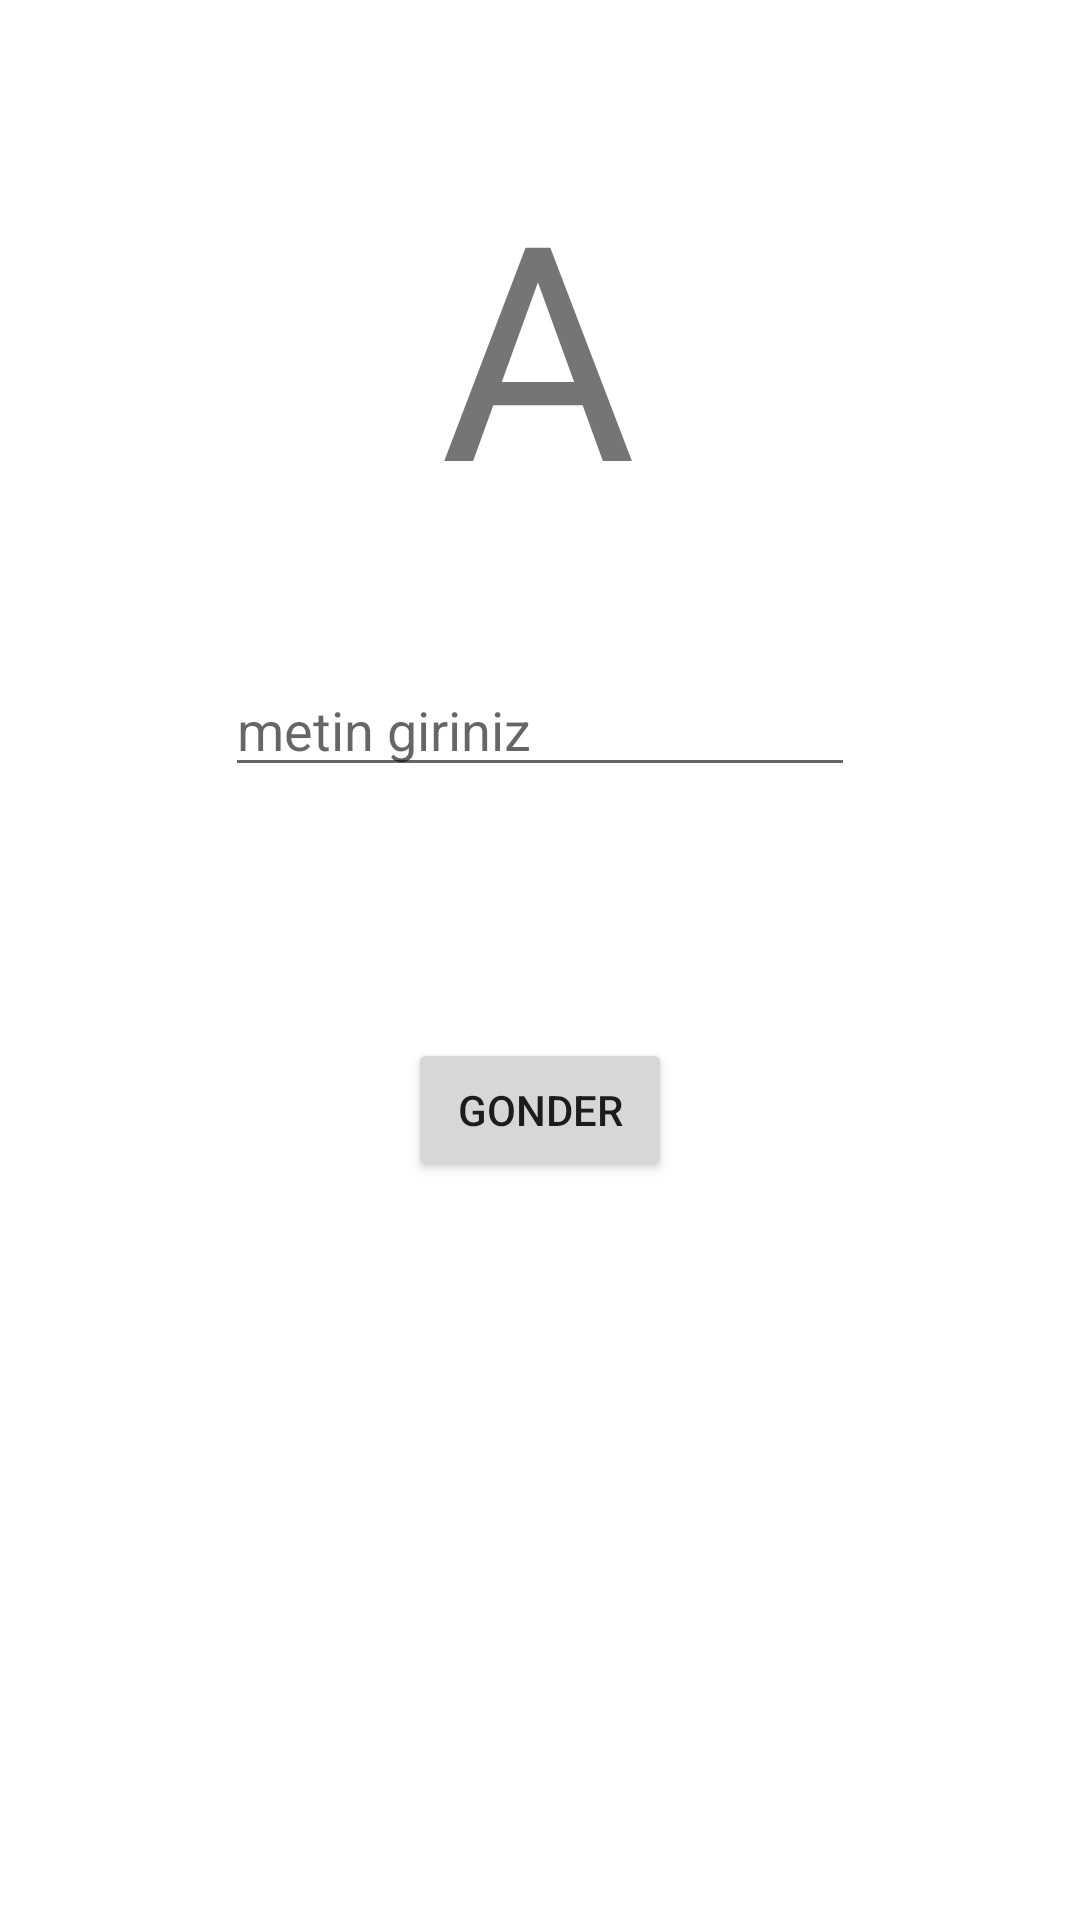

Here is an Android app screen rendered from its layout file. Give the layout XML and the strings, colors and styles it references.
<!-- AndroidManifest.xml: application theme Theme.VeriTransferi_gorselNesnelerle -->
<!-- res/layout/activity_main.xml -->
<?xml version="1.0" encoding="utf-8"?>
<androidx.constraintlayout.widget.ConstraintLayout xmlns:android="http://schemas.android.com/apk/res/android"
    xmlns:app="http://schemas.android.com/apk/res-auto"
    xmlns:tools="http://schemas.android.com/tools"
    android:layout_width="match_parent"
    android:layout_height="match_parent"
    tools:context=".MainActivity">

    <TextView
        android:id="@+id/textView2"
        android:layout_width="wrap_content"
        android:layout_height="wrap_content"
        android:layout_marginTop="48dp"
        android:text="A"
        android:textSize="100sp"
        app:layout_constraintEnd_toEndOf="parent"
        app:layout_constraintHorizontal_bias="0.498"
        app:layout_constraintStart_toStartOf="parent"
        app:layout_constraintTop_toTopOf="parent" />

    <EditText
        android:id="@+id/editTextGirdi"
        android:layout_width="wrap_content"
        android:layout_height="wrap_content"
        android:layout_marginTop="40dp"
        android:ems="10"
        android:hint="metin giriniz"
        android:inputType="textPersonName"
        app:layout_constraintEnd_toEndOf="parent"
        app:layout_constraintHorizontal_bias="0.5"
        app:layout_constraintStart_toStartOf="parent"
        app:layout_constraintTop_toBottomOf="@+id/textView2" />

    <Button
        android:id="@+id/buttonGonder"
        android:layout_width="wrap_content"
        android:layout_height="wrap_content"
        android:layout_marginBottom="246dp"
        android:text="Gonder"
        app:layout_constraintBottom_toBottomOf="parent"
        app:layout_constraintEnd_toEndOf="parent"
        app:layout_constraintHorizontal_bias="0.5"
        app:layout_constraintStart_toStartOf="parent" />

</androidx.constraintlayout.widget.ConstraintLayout>
<!-- resources referenced by this layout -->
<resources>
  <style name="Theme.VeriTransferi_gorselNesnelerle" parent="Theme.MaterialComponents.DayNight.DarkActionBar">
          
          <item name="colorPrimary">@color/purple_500</item>
          <item name="colorPrimaryVariant">@color/purple_700</item>
          <item name="colorOnPrimary">@color/white</item>
          
          <item name="colorSecondary">@color/teal_200</item>
          <item name="colorSecondaryVariant">@color/teal_700</item>
          <item name="colorOnSecondary">@color/black</item>
          
          <item name="android:statusBarColor">?attr/colorPrimaryVariant</item>
          
      </style>
  <!-- not gathered from this repository: default colours our renderer supplied (Android Studio template values) -->
  <color name="purple_500">#FF6200EE</color>
  <color name="purple_700">#FF3700B3</color>
  <color name="teal_200">#FF03DAC5</color>
  <color name="teal_700">#FF018786</color>
  <color name="black">#FF000000</color>
  <color name="white">#FFFFFFFF</color>
</resources>
